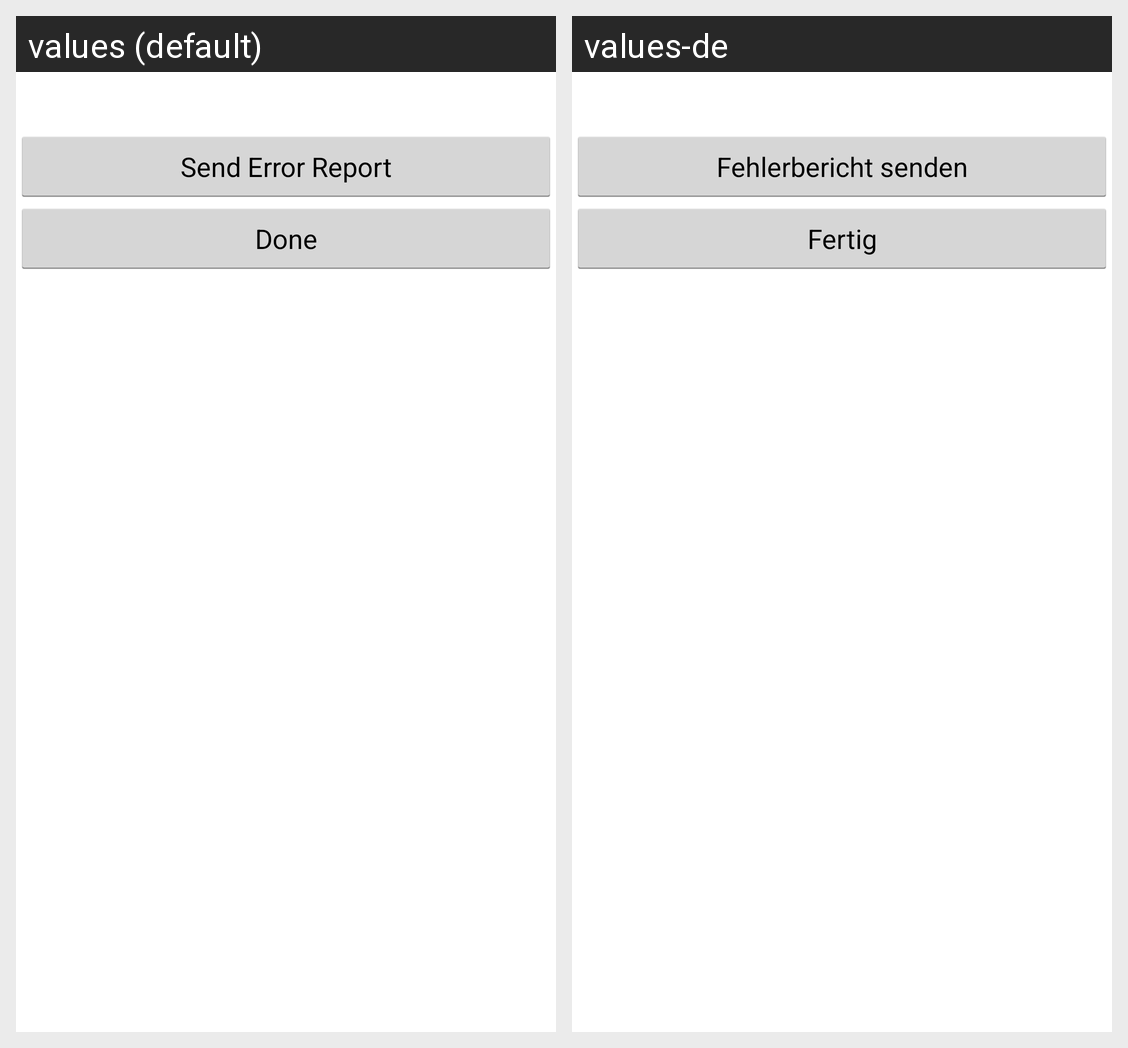

Here is an Android app screen in its default locale and in the app's own translations. Write out the translated-string differences for the strings that appear on this screen.
Android screen res/layout/sync_error_layout.xml rendered under 2 locales, left to right: values (default), values-de. Device: Nexus 5 (rendered at 1080×1920; each locale shown at half size, 540×960, under a caption strip naming it); theme LightThemeSelector.
Strings drawn on this screen, with the default value and each locale's value (text and hints the layout hard-codes, and strings that could not be matched under every locale, appear in the picture but are not listed):

email_error_report
  values: Send Error Report
  values-de: Fehlerbericht senden

done
  values: Done
  values-de: Fertig
